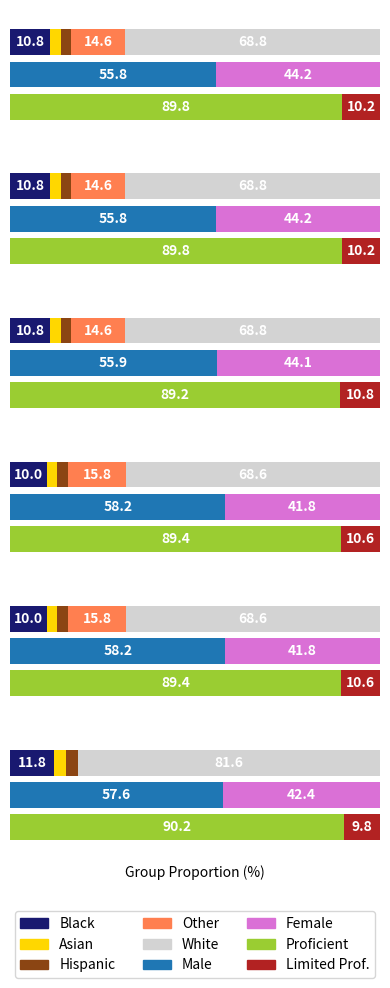

Source code (Python):
import pandas as pd
import matplotlib.pyplot as plt

# jupyter notebook specific setting
#config InlineBackend.figure_format = 'retina'

# line 10 through 36 is example data frame
# declaration and plot color definitions

# Data dictionaries
racial_data = {
    'Black': [10.8, 10.8, 10.8, 10 ,10, 11.8],
    'Asian': [2.9, 2.9, 2.9, 2.8, 2.8, 3.3],
    'Hispanic': [2.9, 2.9, 2.9, 2.8, 2.8, 3.3],
    'Other': [14.6, 14.6, 14.6, 15.8, 15.8, 0],
    'White': [68.8, 68.8, 68.8, 68.6, 68.6, 81.6]
}

gender_data = {
    'Male': [55.8, 55.8, 55.9, 58.2, 58.2, 57.6],
    'Female': [44.2, 44.2, 44.1, 41.8, 41.8, 42.4]
}

proficiency_data = {
    'Proficient': [89.8, 89.8, 89.2, 89.4, 89.4, 90.2],
    'Limited': [10.2, 10.2, 10.8, 10.6, 10.6, 9.8]
}

# Creating DataFrames
df_racial = pd.DataFrame(racial_data)
df_gender = pd.DataFrame(gender_data)
df_proficiency = pd.DataFrame(proficiency_data)

colors_racial = ['midnightblue', 'gold', 'saddlebrown', 'coral', 'lightgrey']
colors_gender = ['tab:blue', 'orchid']
colors_proficiency = ['yellowgreen', 'firebrick']


fig, axes = plt.subplots(6, 1, figsize=(4, 9))

labels = ['Race and Ethnicity', 'Sex', 'English Proficiency']

for i, ax in enumerate(axes):
    # Extract rows
    data_racial = df_racial.iloc[i]
    data_gender = df_gender.iloc[i]
    data_proficiency = df_proficiency.iloc[i]

    # For vertical positioning within each lane
    positions = [2, 1, 0]

    for j, (data, colors) in enumerate(zip(
        [data_racial, data_gender, data_proficiency],
        [colors_racial, colors_gender, colors_proficiency]
    )):
        position = positions[j]
        cum_width = 0
        for value, color in zip(data, colors):
            ax.barh(position, value, left=cum_width, color=color, height=.8)

            if value > 5:
              # Add data labels
              width = value
              ax.text(cum_width + width/2, position, '{:.1f}'.format(value),
                      ha='center', va='center', color='white', fontweight='bold')
            cum_width += value

        ax.set_xlim(0, 100)
        ax.set_ylim(-1, 3)

        ax.set_yticks([])
        ax.set_xticks([])
    for spine in ax.spines.values():
        spine.set_visible(False)

ax.set_xlabel('Group Proportion (%)')

# Add legend to the bottom
racial_patches = [plt.Rectangle((0,0),1,1, color=color) for color in colors_racial]
gender_patches = [plt.Rectangle((0,0),1,1, color=color) for color in colors_gender]
proficiency_patches = [plt.Rectangle((0,0),1,1, color=color) for color in colors_proficiency]

racial_labels = ['Black', 'Asian', 'Hispanic', 'Other', 'White']
gender_labels = ['Male', 'Female']
proficiency_labels = ['Proficient', 'Limited Prof.']

legend_handles = racial_patches + gender_patches + proficiency_patches
legend_labels = racial_labels + gender_labels + proficiency_labels

fig.legend(legend_handles, legend_labels, loc='lower center', ncol=3, bbox_to_anchor=(0.5, -0.1))


plt.tight_layout()
plt.show()